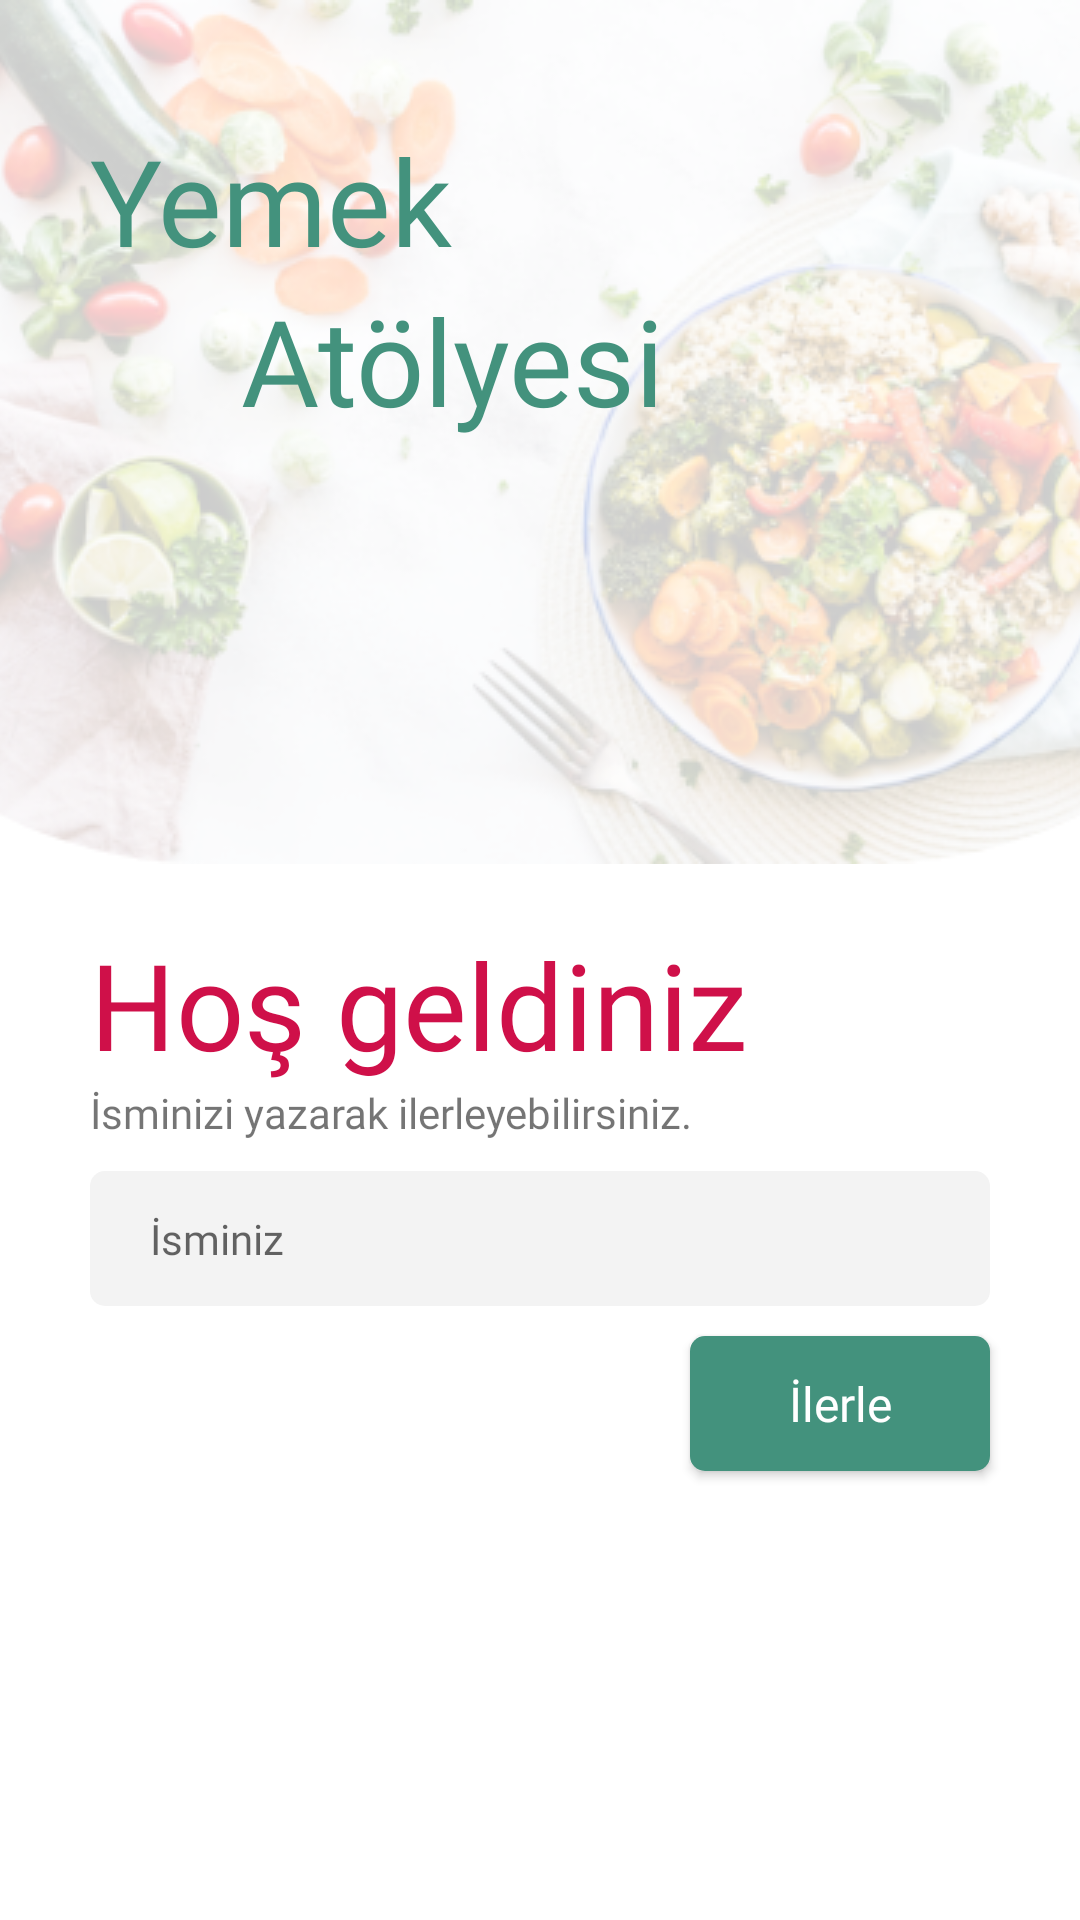

Layout XML and referenced resources for this Android screen:
<!-- AndroidManifest.xml: application theme Theme.YemekAtolyesi -->
<!-- res/layout/fragment_welcome.xml -->
<?xml version="1.0" encoding="utf-8"?>
<androidx.constraintlayout.widget.ConstraintLayout xmlns:android="http://schemas.android.com/apk/res/android"
    xmlns:tools="http://schemas.android.com/tools"
    android:layout_width="match_parent"
    android:layout_height="match_parent"
    xmlns:app="http://schemas.android.com/apk/res-auto"
    tools:context=".fragments.welcome.WelcomeFragment">
    <ImageView
        android:id="@+id/bg_image"
        android:layout_width="match_parent"
        android:layout_height="wrap_content"
        android:src="@drawable/food_background"
        android:scaleType="centerCrop"
        app:layout_constraintEnd_toEndOf="parent"
        app:layout_constraintStart_toStartOf="parent"
        app:layout_constraintTop_toTopOf="parent"/>
    <TextView
        android:id="@+id/welcome_text"
        android:layout_width="match_parent"
        android:layout_height="wrap_content"
        android:text="@string/welcome_text"
        app:layout_constraintTop_toBottomOf="@id/bg_image"
        app:layout_constraintEnd_toEndOf="parent"
        app:layout_constraintStart_toStartOf="parent"
        android:layout_marginHorizontal="30dp"
        android:fontFamily="@font/open_sans_medium"
        android:textSize="40sp"
        android:textColor="@color/text_red"
        android:layout_marginTop="20dp" />
    <TextView
        android:id="@+id/write_your_name_text"
        android:layout_width="match_parent"
        android:layout_height="wrap_content"
        android:text="@string/write_your_name_and_go"
        android:fontFamily="@font/open_sans_regular"
        android:textSize="14sp"
        app:layout_constraintTop_toBottomOf="@id/welcome_text"
        android:layout_marginHorizontal="30dp"/>

    <EditText
        android:id="@+id/name_edit_text"
        android:layout_width="match_parent"
        android:layout_height="45dp"
        android:hint="@string/your_name_text"
        android:background="@drawable/bg_edit_text"
        android:layout_marginHorizontal="30dp"
        app:layout_constraintTop_toBottomOf="@id/write_your_name_text"
        android:paddingStart="20dp"
        android:textSize="14sp"
        android:fontFamily="@font/open_sans_regular"
        android:layout_marginTop="10dp"
        tools:ignore="RtlSymmetry" />
    <androidx.appcompat.widget.AppCompatButton
        android:id="@+id/go_on_button"
        android:layout_width="100dp"
        android:layout_height="45dp"
        android:text="@string/go_on"
        android:background="@drawable/bg_rounded_green_button"
        app:layout_constraintTop_toBottomOf="@id/name_edit_text"
        app:layout_constraintEnd_toEndOf="@id/name_edit_text"
        android:layout_marginTop="10dp"
        android:textColor="@color/white"
        android:fontFamily="@font/open_sans_medium"
        android:textAllCaps="false"
        android:textSize="16sp"/>

    <TextView
        android:id="@+id/textView"
        android:layout_width="wrap_content"
        android:layout_height="wrap_content"
        android:layout_marginStart="30dp"
        android:layout_marginTop="40dp"
        android:fontFamily="@font/open_sans_semi_bold"
        android:text="Yemek"
        android:textColor="#43927D"
        android:textSize="40sp"
        app:layout_constraintStart_toStartOf="parent"
        app:layout_constraintTop_toTopOf="parent" />

    <TextView
        android:layout_width="wrap_content"
        android:layout_height="wrap_content"
        android:fontFamily="@font/open_sans_semi_bold"
        android:text="Atölyesi"
        android:textColor="#43927D"
        android:textSize="40sp"
        app:layout_constraintEnd_toEndOf="@+id/textView"
        app:layout_constraintStart_toEndOf="@+id/textView"
        app:layout_constraintTop_toBottomOf="@+id/textView" />

</androidx.constraintlayout.widget.ConstraintLayout>
<!-- resources referenced by this layout -->
<resources>
  <color name="text_red">#CF1049</color>
  <color name="white">#FFFFFFFF</color>
  <!-- drawable bg_edit_text (drawable) -->
  <?xml version="1.0" encoding="utf-8"?>
  <shape xmlns:android="http://schemas.android.com/apk/res/android"
      android:shape="rectangle">
      <corners android:radius="5dp"/>
      <solid android:color="@color/edit_text_bg"/>
  
  </shape>
  <!-- drawable bg_rounded_green_button (drawable) -->
  <?xml version="1.0" encoding="utf-8"?>
  <shape xmlns:android="http://schemas.android.com/apk/res/android" android:shape="rectangle">
  <solid android:color="@color/button_green"/>
      <corners android:radius="5dp"/>
  </shape>
  <!-- drawable food_background: png bitmap (drawable, 167665 bytes) -->
  <string name="go_on">İlerle</string>
  <string name="welcome_text">Hoş geldiniz</string>
  <string name="write_your_name_and_go">İsminizi yazarak ilerleyebilirsiniz.</string>
  <string name="your_name_text">İsminiz</string>
  <style name="Theme.YemekAtolyesi" parent="Theme.MaterialComponents.DayNight.DarkActionBar">
          
          <item name="colorPrimary">@color/purple_500</item>
          <item name="colorPrimaryVariant">@color/purple_700</item>
          <item name="colorOnPrimary">@color/white</item>
          
          <item name="colorSecondary">@color/teal_200</item>
          <item name="colorSecondaryVariant">@color/teal_700</item>
          <item name="colorOnSecondary">@color/black</item>
          
          <item name="android:statusBarColor" tools:targetApi="l">?attr/colorPrimaryVariant</item>
          
      </style>
  <color name="edit_text_bg">#F3F3F3</color>
  <color name="button_green">#43927D</color>
  <color name="purple_500">#FF6200EE</color>
  <color name="purple_700">#FF3700B3</color>
  <color name="teal_200">#FF03DAC5</color>
  <color name="teal_700">#FF018786</color>
  <color name="black">#FF000000</color>
</resources>
